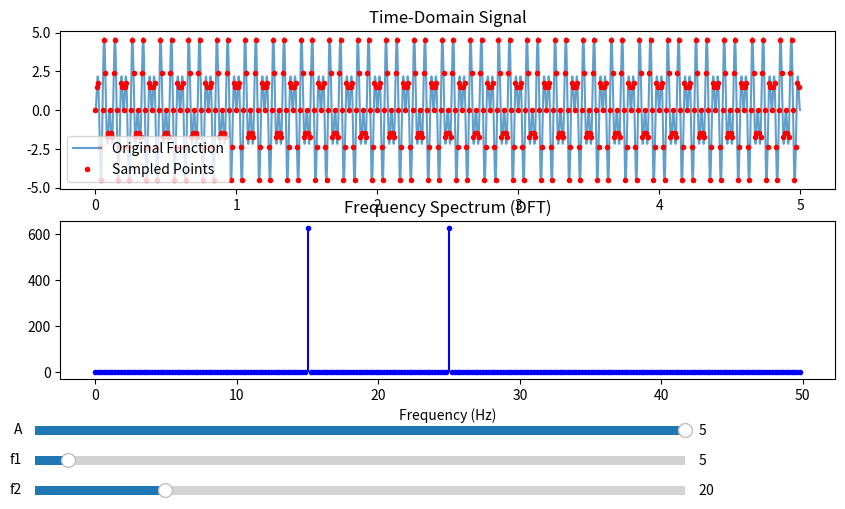

Reproduce this figure in Python.
import numpy as np
import matplotlib.pyplot as plt
from matplotlib.widgets import Slider

A = 5
f1 = 5  
f2 = 20  
sampling_frequency = 100
duration = 5  

true_time_range = np.linspace(0, duration, 100000)  
sampled_time_range = np.arange(0, duration, 1 / sampling_frequency)  
def target_function_0(x, A, f1, f2):
    return A * np.sin(2 * np.pi * f1 * x) * np.sin(2 * np.pi * f2 * x)

true_signal = target_function_0(true_time_range, A, f1, f2)
sampled_signal = target_function_0(sampled_time_range, A, f1, f2)

dft_result = np.fft.fft(sampled_signal)
frequencies = np.fft.fftfreq(len(sampled_signal), d=1/sampling_frequency)  

frequencies_half = frequencies[:len(frequencies)//2]
dft_magnitude_half = np.abs(dft_result[:len(dft_result)//2])

fig, ax = plt.subplots(2, 1, figsize=(10, 6))
plt.subplots_adjust(bottom=0.3)  

ax[0].plot(true_time_range, true_signal, label="Original Function", alpha=0.7)
sampled_plot, = ax[0].plot(sampled_time_range, sampled_signal, 'ro', label="Sampled Points", markersize=3)
ax[0].legend()
ax[0].set_title("Time-Domain Signal")

stem_plot, = ax[1].plot(frequencies_half, dft_magnitude_half, 'bo', markersize=3)  
stem_lines = ax[1].vlines(frequencies_half, 0, dft_magnitude_half, colors='blue')  
ax[1].set_title("Frequency Spectrum (DFT)")
ax[1].set_xlabel("Frequency (Hz)")

ax_a = plt.axes([0.1, 0.2, 0.65, 0.03])
ax_b = plt.axes([0.1, 0.15, 0.65, 0.03])
ax_c = plt.axes([0.1, 0.1, 0.65, 0.03])

slider_a = Slider(ax_a, "A", 0, 5, valinit=A)
slider_b = Slider(ax_b, "f1", 0, 100, valinit=f1)
slider_c = Slider(ax_c, "f2", 0, 100, valinit=f2)

def update(val):
    A, f1, f2 = slider_a.val, slider_b.val, slider_c.val
    
    updated_sampled_signal = target_function_0(sampled_time_range, A, f1, f2)
    sampled_plot.set_ydata(updated_sampled_signal)  

    updated_dft = np.fft.fft(updated_sampled_signal)
    updated_magnitude = np.abs(updated_dft[:len(updated_dft)//2])  
    stem_plot.set_data(frequencies_half, updated_magnitude)  

    global stem_lines
    segments = [[[x, 0], [x, y]] for x, y in zip(frequencies_half, updated_magnitude)]
    stem_lines.set_segments(segments) 
    
    fig.canvas.draw_idle()  

slider_a.on_changed(update)
slider_b.on_changed(update)
slider_c.on_changed(update)

plt.show()
